The GitHub repository antonwijayacakra/Datasheet-fundus-STQ-with-AI- contains a labelled image folder "Split_DATASHEET_N_G_DR_Kelompok3" with 2 categories: glaucoma, normal. Examples follow, each with its label.

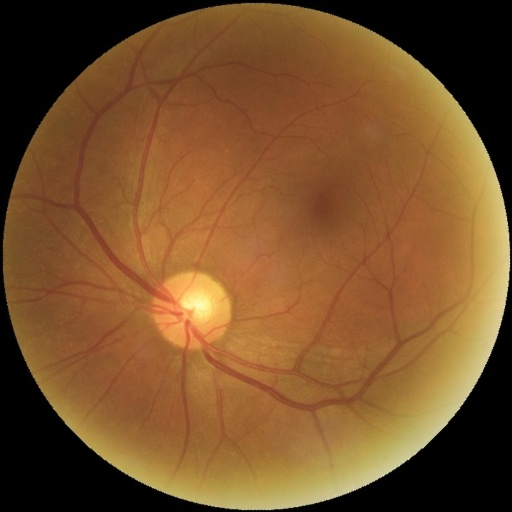
Label: normal

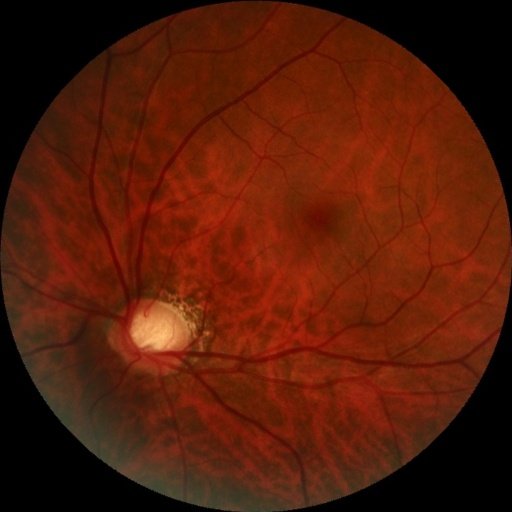
Label: glaucoma

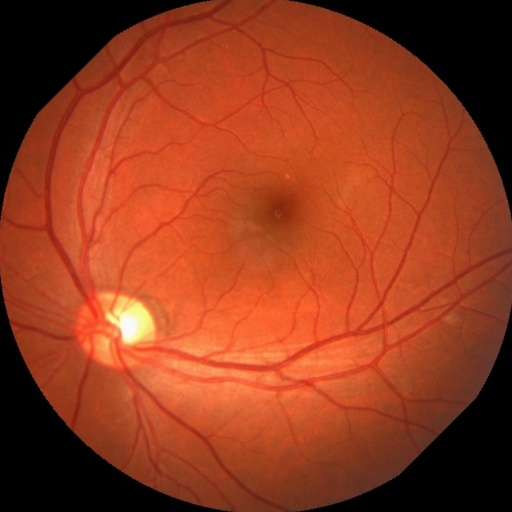
Label: normal

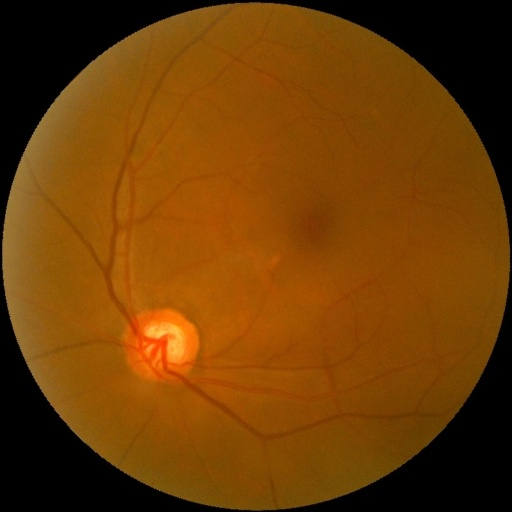
Label: normal

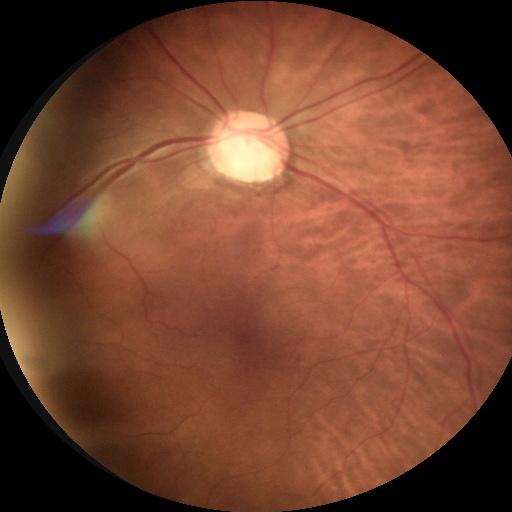
Label: glaucoma

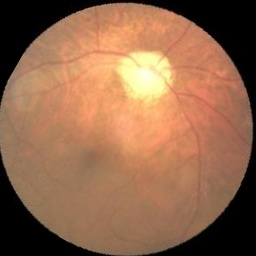
Label: glaucoma
